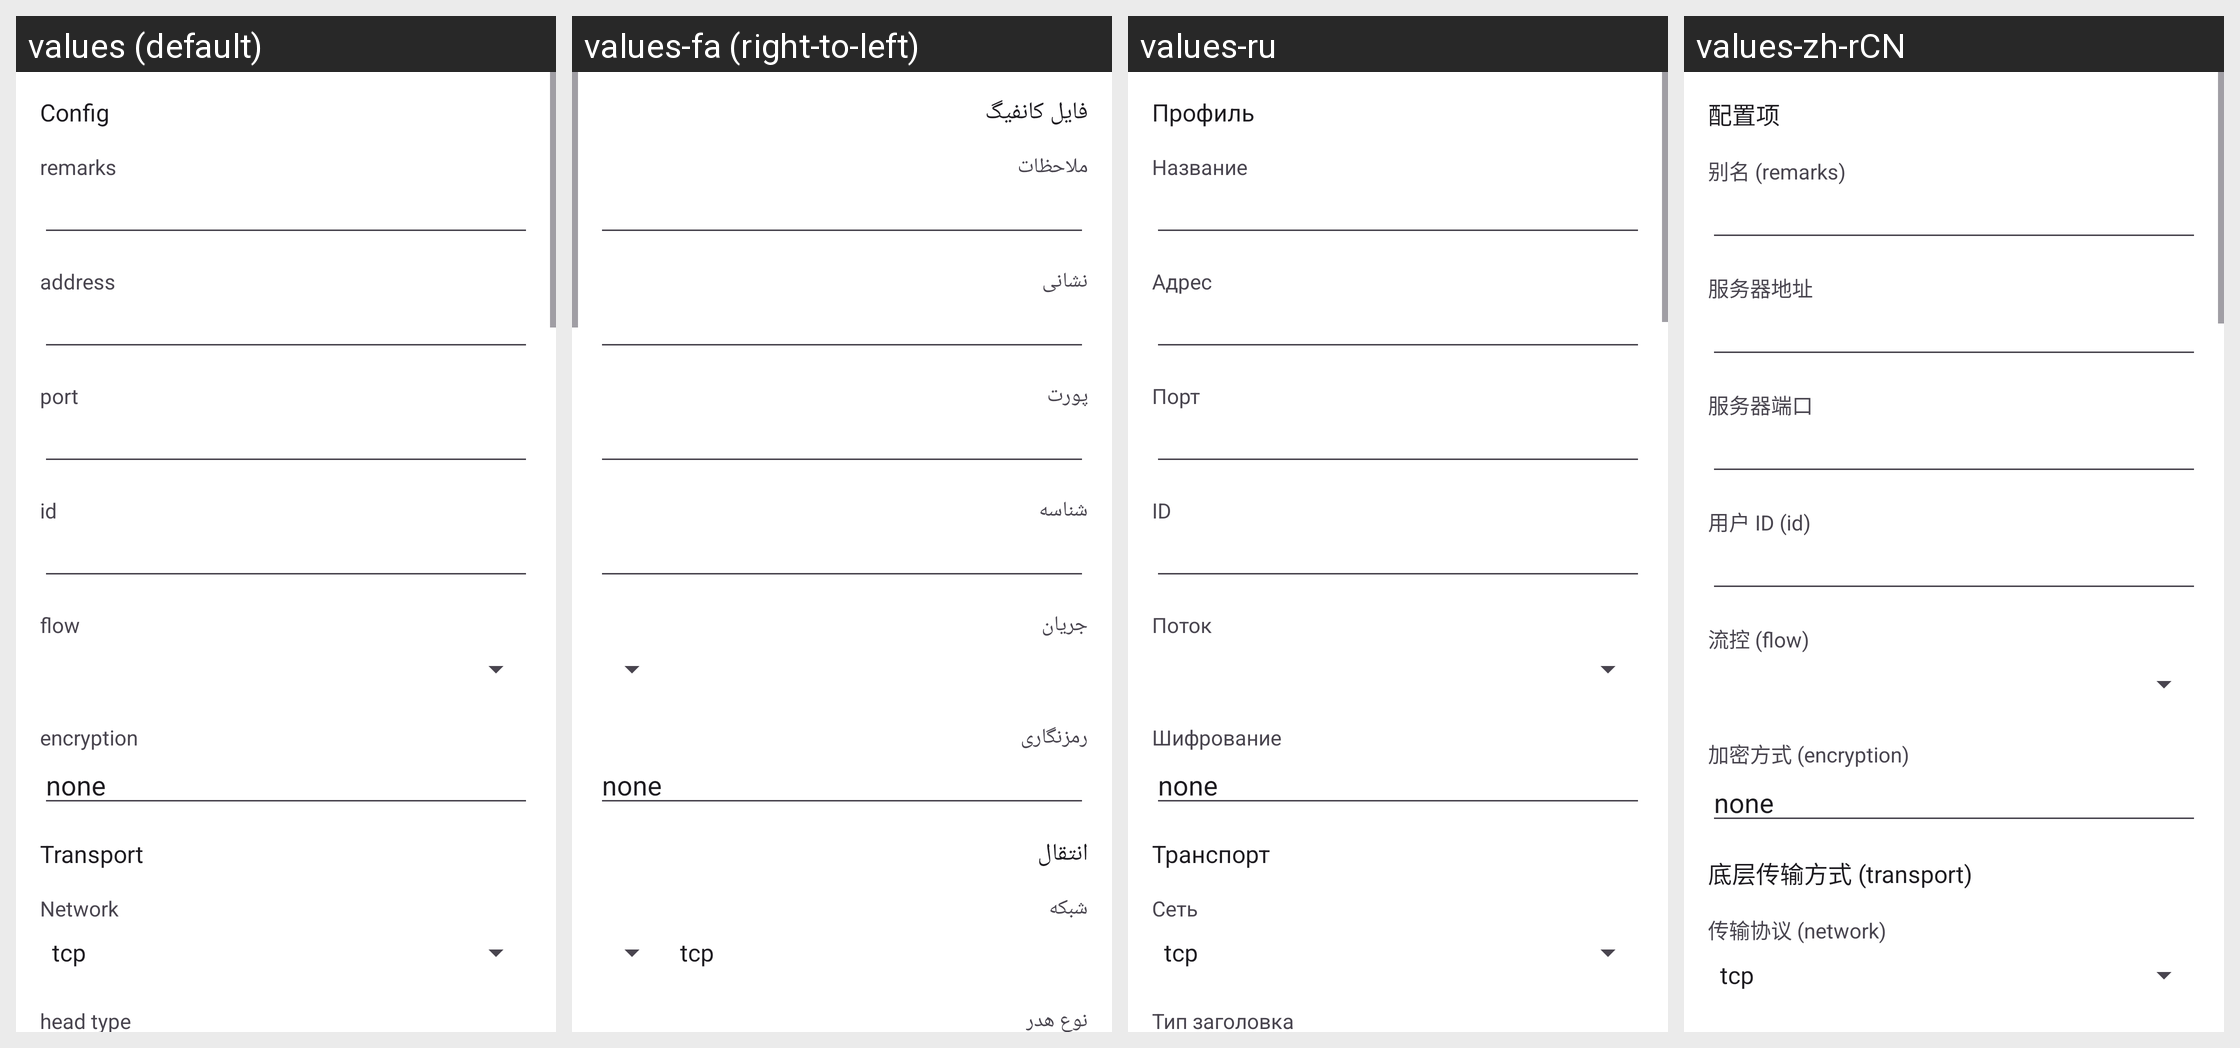

Here is an Android app screen in its default locale and in the app's own translations. Write out the translated-string differences for the strings that appear on this screen.
Android screen res/layout/activity_server_vless.xml rendered under 4 locales, left to right: values (default), values-fa (right-to-left), values-ru, values-zh-rCN. Device: Nexus 5 (rendered at 1080×1920; each locale shown at half size, 540×960, under a caption strip naming it); theme AppThemeDayNight.NoActionBar.
Other locales in the repository, not shown: values-ar, values-bn, values-bqi-rIR, values-vi, values-zh-rTW.
Strings drawn on this screen, with the default value and each locale's value (text and hints the layout hard-codes, and strings that could not be matched under every locale, appear in the picture but are not listed):

server_lab_id
  values: id
  values-fa: شناسه
  values-ru: ID
  values-zh-rCN: 用户 ID (id)

server_lab_flow
  values: flow
  values-fa: جریان
  values-ru: Поток
  values-zh-rCN: 流控 (flow)

server_lab_encryption
  values: encryption
  values-fa: رمزنگاری
  values-ru: Шифрование
  values-zh-rCN: 加密方式 (encryption)

title_server
  values: Config
  values-fa: فایل کانفیگ
  values-ru: Профиль
  values-zh-rCN: 配置项

server_lab_remarks
  values: remarks
  values-fa: ملاحظات
  values-ru: Название
  values-zh-rCN: 别名 (remarks)

server_lab_address3
  values: address
  values-fa: نشانی
  values-ru: Адрес
  values-zh-rCN: 服务器地址

server_lab_port3
  values: port
  values-fa: پورت
  values-ru: Порт
  values-zh-rCN: 服务器端口

server_lab_more_function
  values: Transport
  values-fa: انتقال
  values-ru: Транспорт
  values-zh-rCN: 底层传输方式 (transport)

server_lab_network
  values: Network
  values-fa: شبکه
  values-ru: Сеть
  values-zh-rCN: 传输协议 (network)
